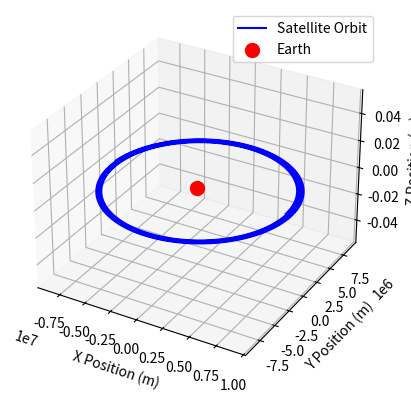

Here is the Python script that generated this plot:
import math
import matplotlib.pyplot as plt



def main():
    
    # Gravitational Constant
    G = 6.674 * 10**-11
    # Mass of the Earth
    mE = 5.97219 * 10**24
    # Mass of the Sattelite
    mS = 10
    # Distance from the core of the earth to its surface
    coreDist = 6377992.206
    # Distance from surface to orbit
    surfaceDist = 2000000

    # Lists to store position data for plotting
    x_vals, y_vals, z_vals = [], [], []
    
    
    # Sattelite Starting position vecotr
    Pos = [8377992.206, 0, 0]
    # Sattelite Starting velocity vector
    Vel = [0, 6800 , 0]

    # Unit vector temp variable
    unitV = [0,0,0]
    
    # Calculate the orbit of the sattelite

    for i in range(50000):

        # Store current position for visualization
        x_vals.append(Pos[0])
        y_vals.append(Pos[1])
        z_vals.append(Pos[2])


        # Magnitute of position
        MagPos = math.sqrt(Pos[0]**2 + Pos[1]**2 + Pos[2]**2)

        # Unit vector of position
        for j in range(3):
            unitV[j] = Pos[j] / MagPos

        # Calculate acceleration due to gravity
        a = -(G * mE) / (MagPos**2)

        # Calculate New Position vector
        for j in range(3):
            Pos[j] = Pos[j] + Vel[j]

        # Calculate New Velocity vector
        for j in range(3):
            Vel[j] = Vel[j] + (a * unitV[j])

    # Plot the orbit
    fig = plt.figure()
    ax = fig.add_subplot(111, projection='3d')

    # Plot satellite trajectory
    ax.plot(x_vals, y_vals, z_vals, label="Satellite Orbit", color="blue")

    # Plot Earth (as a point)
    ax.scatter(0, 0, 0, color="red", s=100, label="Earth")

    # Labels and legend
    ax.set_xlabel("X Position (m)")
    ax.set_ylabel("Y Position (m)")
    ax.set_zlabel("Z Position (m)")
    ax.legend()
    plt.show()




if __name__ == "__main__":
    main()